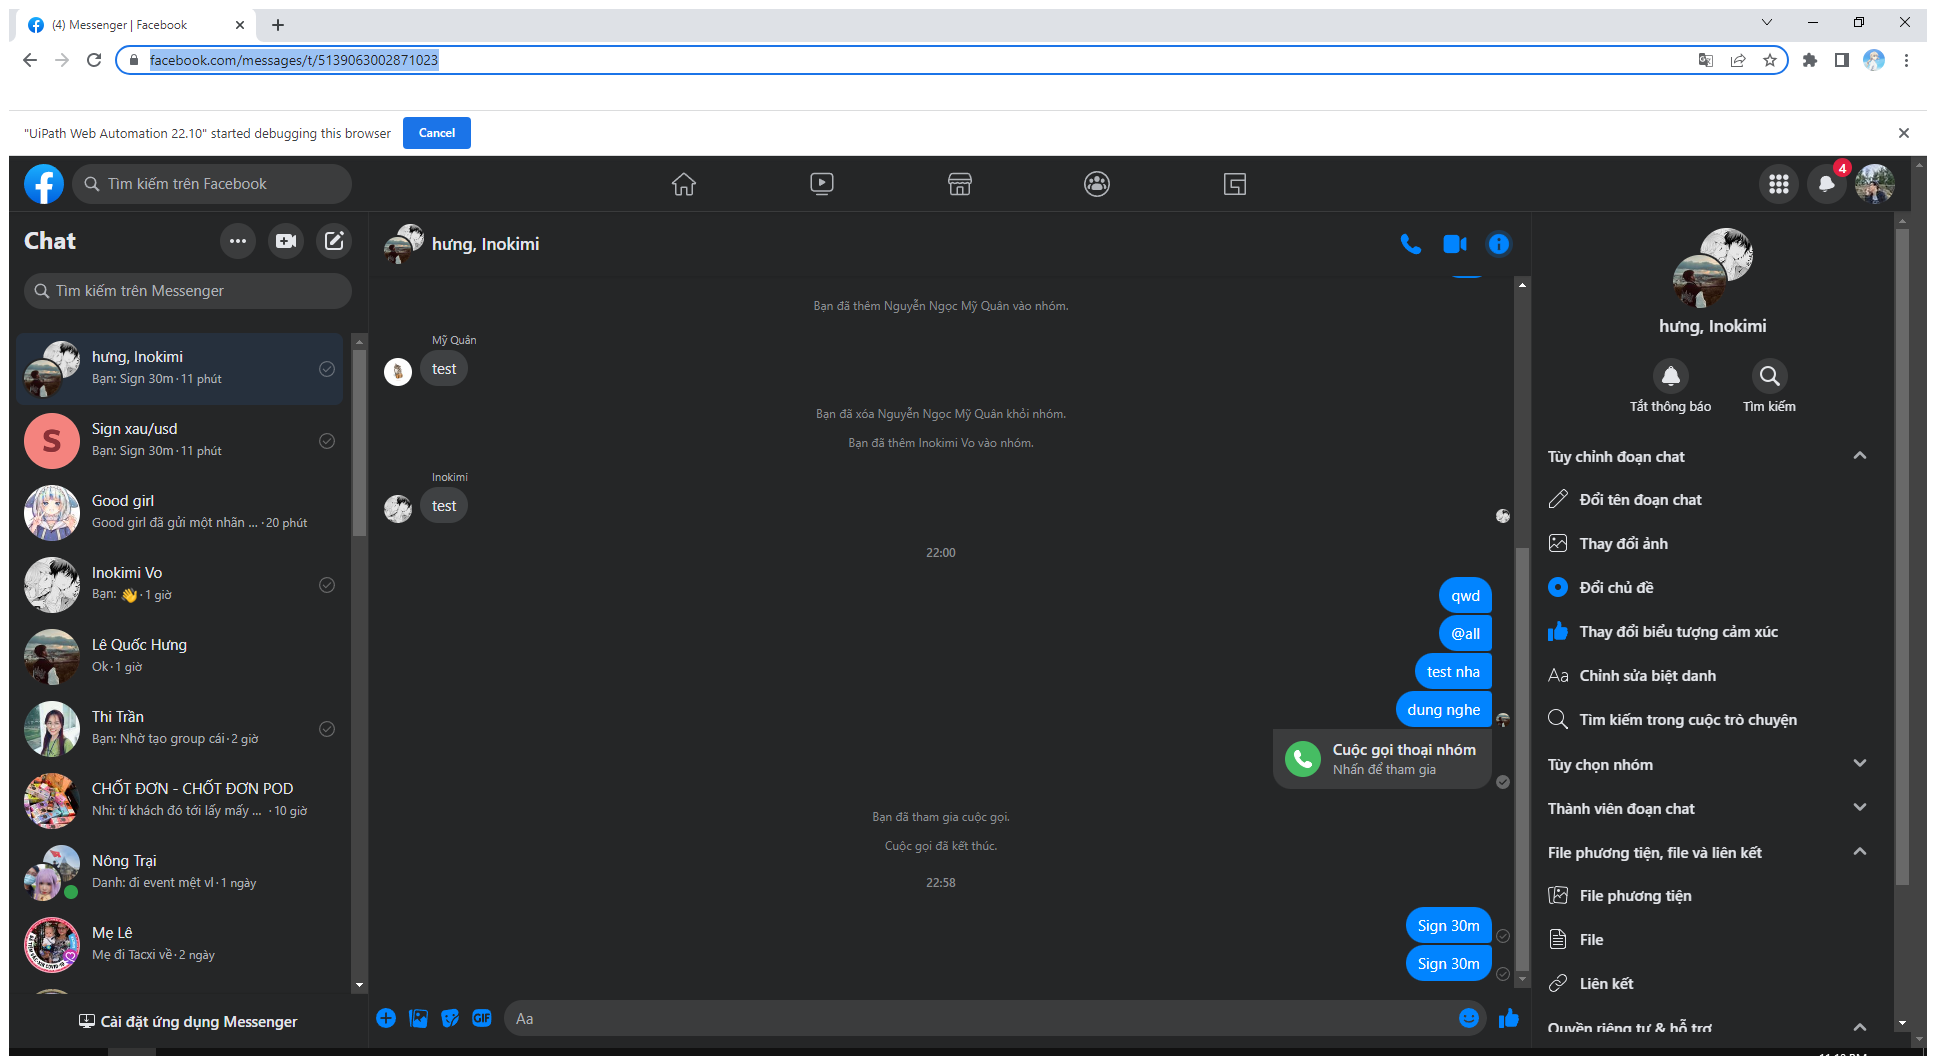
Workflow: Send theo dk BB

Step 1 [then]: Use Browser Chrome: (4) Messenger | Facebook in window '(4) Messenger | Facebook' (chrome.exe)

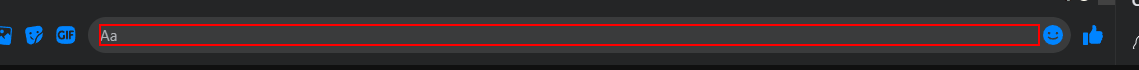
Step 2 [then]: Find Element 'DIV' on the paragraph

Step 3: type "Tín hiệu Xau 4H : Giá trị chạm đường TRÊN Bollinger Band " into 'Aa' (no picture)

Step 4 [then]: Use Browser Chrome: (4) Messenger | Facebook in window '(4) Messenger | Facebook' (chrome.exe) (same screen as step 1)

Step 5 [then]: Find Element 'DIV' on the paragraph (same screen as step 2)

Step 6: type "Tín hiệu Xau 4H : Giá trị chạm đường DƯỚI Bollinger Band " into 'Aa' (no picture)

Step 7 [then]: Use Browser Chrome: (4) Messenger | Facebook in window '(4) Messenger | Facebook' (chrome.exe) (same screen as step 1)

Step 8 [then]: Find Element 'DIV' on the paragraph (same screen as step 2)

Step 9: type "Tín hiệu Xau 1H : Giá trị chạm đường TRÊN Bollinger Band " into 'Aa' (no picture)

Step 10 [then]: Use Browser Chrome: (4) Messenger | Facebook in window '(4) Messenger | Facebook' (chrome.exe) (same screen as step 1)

Step 11 [then]: Find Element 'DIV' on the paragraph (same screen as step 2)

Step 12: type "Tín hiệu Xau 1H : Giá trị chạm đường DƯỚI Bollinger Band " into 'Aa' (no picture)

Step 13 [then]: Use Browser Chrome: (4) Messenger | Facebook in window '(4) Messenger | Facebook' (chrome.exe) (same screen as step 1)

Step 14 [then]: Find Element 'DIV' on the paragraph (same screen as step 2)

Step 15: type "Tín hiệu Xau 15m : Giá trị chạm đường TRÊN Bollinger Band " into 'Aa' (no picture)

Step 16 [then]: Use Browser Chrome: (4) Messenger | Facebook in window '(4) Messenger | Facebook' (chrome.exe) (same screen as step 1)

Step 17 [then]: Find Element 'DIV' on the paragraph (same screen as step 2)

Step 18: type "Tín hiệu Xau 15m/5m : Giá trị chạm đường TRÊN Bollinger Band " into 'Aa' (no picture)

Step 19 [then]: Use Browser Chrome: (4) Messenger | Facebook in window '(4) Messenger | Facebook' (chrome.exe) (same screen as step 1)

Step 20 [then]: Find Element 'DIV' on the paragraph (same screen as step 2)

Step 21: type "Tín hiệu Xau 15m : Giá trị chạm đường DƯỚI Bollinger Band " into 'Aa' (no picture)

Step 22 [then]: Use Browser Chrome: (4) Messenger | Facebook in window '(4) Messenger | Facebook' (chrome.exe) (same screen as step 1)

Step 23 [then]: Find Element 'DIV' on the paragraph (same screen as step 2)

Step 24: type "Tín hiệu Xau 5m : Giá trị chạm đường DƯỚI Bollinger Band " into 'Aa' (no picture)

Step 25 [then]: Use Browser Chrome: (4) Messenger | Facebook in window '(4) Messenger | Facebook' (chrome.exe) (same screen as step 1)

Step 26 [then]: Find Element 'DIV' on the paragraph (same screen as step 2)

Step 27: type "Tín hiệu Xau TEST  : Xem xét mà đánh đi" into 'Aa' (no picture)

Step 28 [then]: Use Browser Chrome: (4) Messenger | Facebook in window '(4) Messenger | Facebook' (chrome.exe) (same screen as step 1)

Step 29 [then]: Find Element 'DIV' on the paragraph (same screen as step 2)